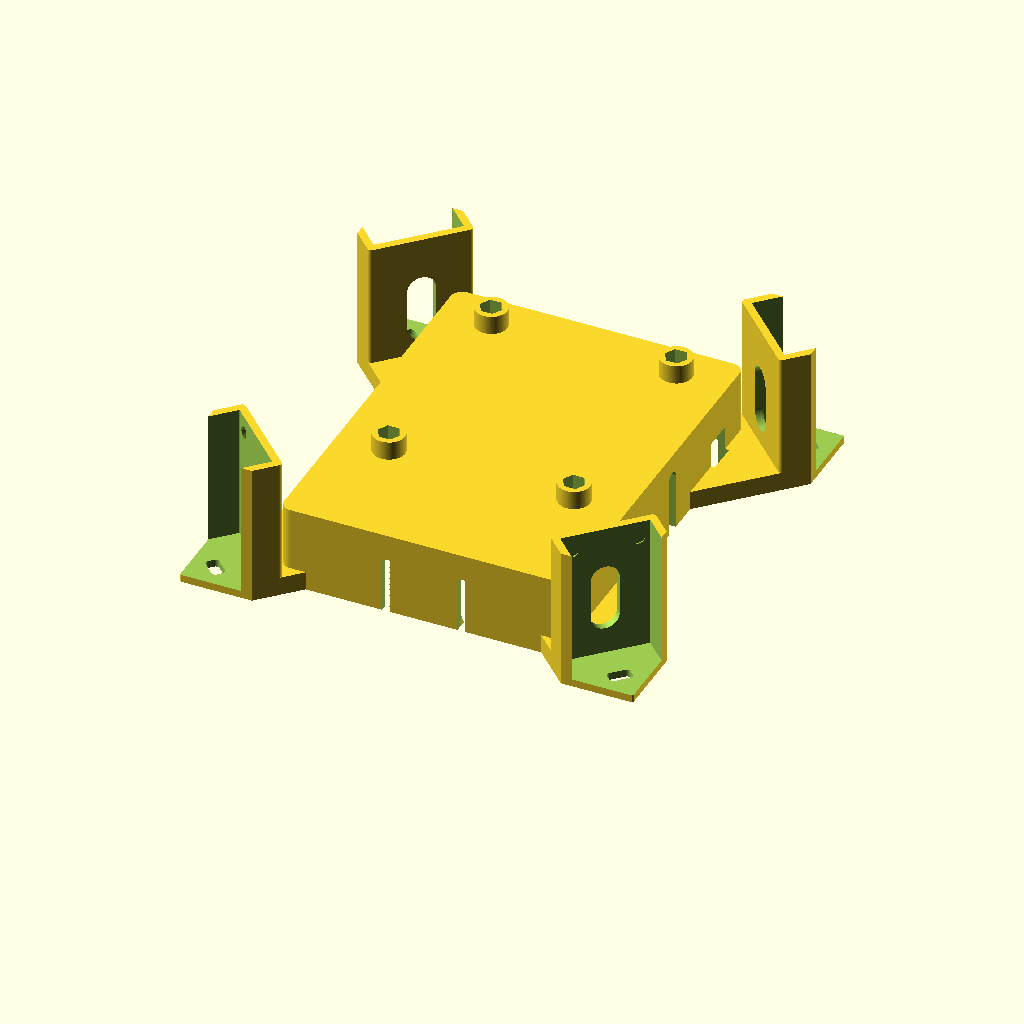
Cell 1: rendered with the file's own defaults.
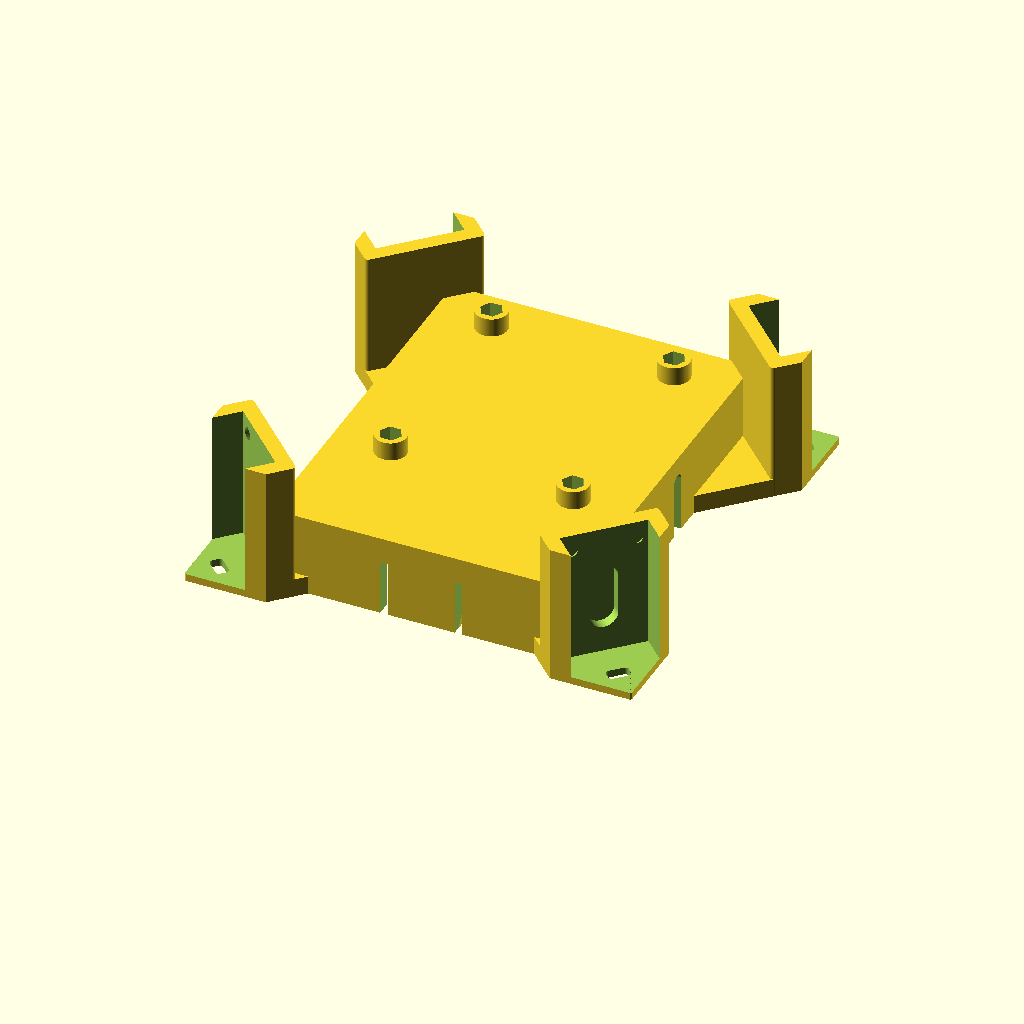
Cell 2: wall_thick = 4 (everything else at default).
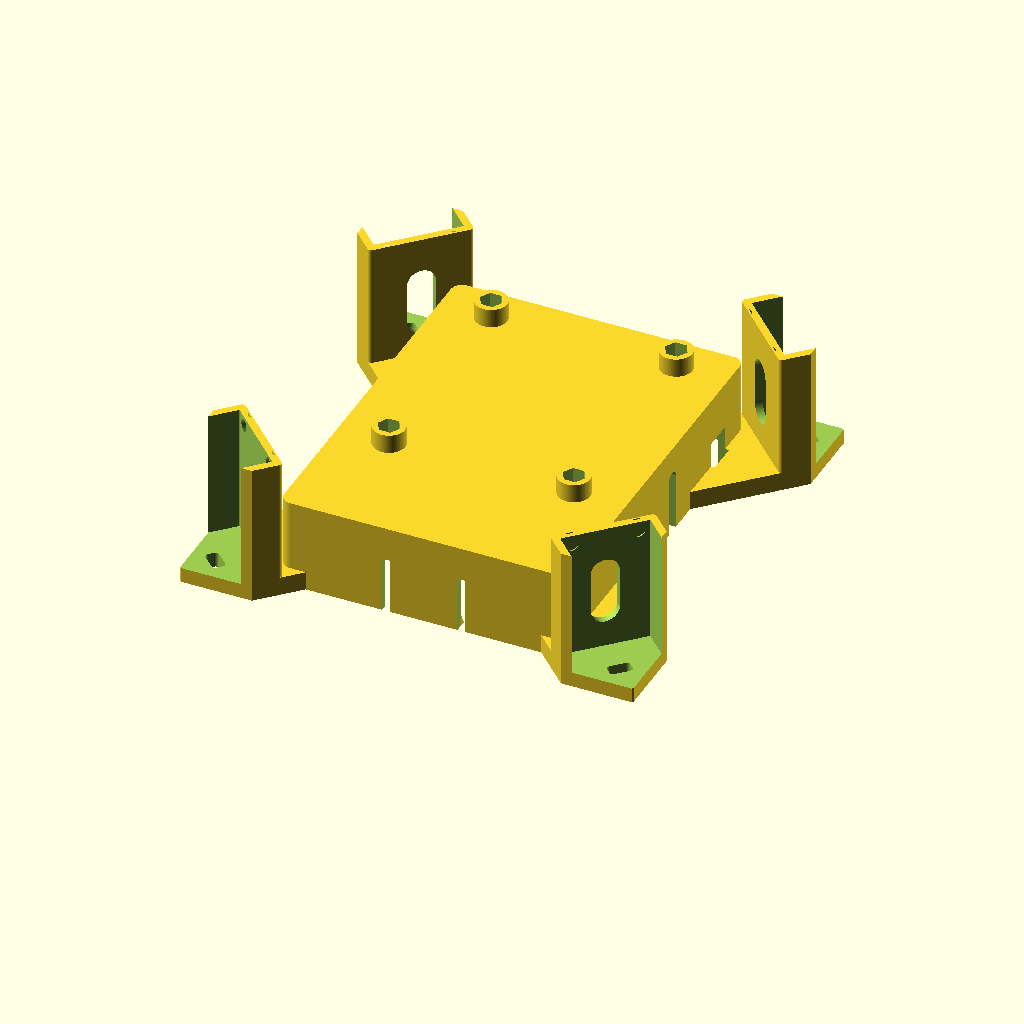
Cell 3: the same model with base_thick = 4.
The same orthographic view direction (rotation 55°, 0°, 25°; colour scheme Cornfield) for every cell, with the view re-fitted per cell, so scale and position can differ between cells.
Source of the model, nekojara/mobility_base.scad:

$fn=100;
wall_thick=2;
base_thick=2;
motor_dim=[22.5,18.7]+[0.5,0.5];
raspi_hole_dim=[56-7,65-7];
raspi_dim=[56,85];
battery_case_dim=[72,96,19.5]+[0.5,0.5,0.5];
module  minkowski_square(dimension, r=2,center=false)
{   
    minkowski()
    {
        if(center){
            square([dimension.x-r*2,dimension.y-r*2],center=true);
        }else{
            translate([r, r])
            square([dimension.x-r*2,dimension.y-r*2]);
        }
        circle(r=r);
    }
}
module mobility_base(){
    raspi_offset=raspi_dim.y/2-(raspi_hole_dim.y+3.5)/2;
    difference()
    {
        union()
        {
            outer_dim=battery_case_dim+[2*wall_thick,2*wall_thick];
            linear_extrude(height=battery_case_dim.z+base_thick){
                minkowski_square(outer_dim,r=3,center=true);
            }
            //raspi hole
            for(y=[-raspi_hole_dim.y/2+raspi_offset,raspi_hole_dim.y/2+raspi_offset])
            for(x=[-raspi_hole_dim.x/2,raspi_hole_dim.x/2])
            translate([x,y,battery_case_dim.z+base_thick])
            {
                translate([0,0,5/2])
                cylinder(r=8.5/2,h=5,center=true);
            }
            //motor
            for(i=[0:3])
            {
                rotate(i*90+45)
                translate([0,150/2,0])
                {
                    linear_extrude(height=5){
                        translate([0,-30/2-0.01])
                        minkowski_square(motor_dim+[2*wall_thick,30],r=1,center=true);
                    }
                    linear_extrude(height=38){
                        translate([0,-wall_thick/2-0.01])
                        minkowski_square(motor_dim+[2*wall_thick,wall_thick],r=1,center=true);
                    }
                }
            }
        }
        //battery
        translate([0,0,-0.01])
        linear_extrude(height=battery_case_dim.z){
            minkowski_square(battery_case_dim,r=0.1,center=true);
        }
        
        //motor
        translate([0,0,-0.01])
        for(i=[0:3])
        {
            rotate(i*90+45)
            translate([0,150/2,base_thick])
            {
                linear_extrude(height=100){
                    minkowski_square(motor_dim,r=0.1,center=true);
                }
                translate([0,1.5/2,0])
                linear_extrude(height=100,center=true){
                    minkowski_square([5,2.5]+[1,1],r=1,center=true);
                }
                translate([0,0,16])
                minkowski()
                {
                    cube([0.01,0.01,18-7.5],center=true);
                    rotate([90,0,0])
                    cylinder(r=7.5/2,h=25,center=true);
                }
                
                for(i=[-1,1])
                translate([i*8.5,-motor_dim.y/2-1.5/2,31.5])
                rotate([90,0,0])
                cylinder(r1=3.5/2,r2=5.5/2,h=1.6,center=true);
            }
        }
        
        //battery holder
        for(i=[-1,1])
        translate([i*20/2,0,-100/2+15])
        cube([2,200,100],center=true);
        
        //hold slit
        translate([-battery_case_dim.x/2,0,-100/2])
        minkowski()
        {
            cube([0.01,0.01,100],center=true);
            rotate([90,0,90])
            cylinder(r=15/2,h=10,center=true);
        }
        //cable slit
        translate([battery_case_dim.x/2,9,-100/2+15])
        minkowski()
        {
            cube([0.01,0.01,100],center=true);
            rotate([90,0,90])
            cylinder(r=4/2,h=10,center=true);
        }
        //switch slit
        translate([battery_case_dim.x/2,35,-100/2+11])
        minkowski()
        {
            cube([0.01,7,100],center=true);
            rotate([90,0,90])
            cylinder(r=1/2,h=6,center=true);
        }
        
        //raspi hole
        for(y=[-raspi_hole_dim.y/2+raspi_offset,raspi_hole_dim.y/2+raspi_offset])
        for(x=[-raspi_hole_dim.x/2,raspi_hole_dim.x/2])
        translate([x,y,battery_case_dim.z+base_thick])
        {
            translate([0,0,100/2])
            cylinder(r=6/2,h=100,center=true,$fn=6);
        }
    }
        
    //battery holder
    for(i=[-1,1])
    mirror([0,i+1,0])
    translate([0,battery_case_dim.y/2,2/2])
    rotate([90,30,90])
    cylinder(r=2,h=20-2,$fn=3,center=true);
}

if(false){
        translate([0,0,50])
            minkowski_square(raspi_dim,center=true);
mobility_base();
}else{
    intersection(){
        cube([120,120,140],center=true);
        mobility_base();
    }
}
Customizer parameters (derived from the source; name, type, default, range or options):
wall_thick: number, default 2
base_thick: number, default 2
raspi_dim: vector, default [56, 85]
